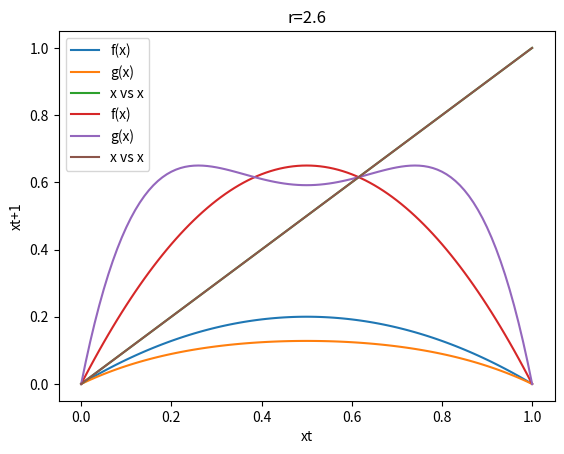

The matplotlib source for this figure:
from numpy import *
from matplotlib.pyplot import *

r_values=[0.8,2.6]
def f(x):
	return	r*x*(1-x)
def g(x):
	return f(f(x))
a=0
b=1
h=0.01
Fig=['Fig 1.pdf', 'Fig 2.pdf']

for r in r_values:
	xpoints=arange(a,b+h,h)
	fpoints=[]
	gpoints=[]

	for x in xpoints:
		x=f(x)
		fpoints.append(x)
	plot(xpoints,fpoints,label='f(x)')
	title(('r={0}'.format(r)))
	for x in xpoints:
		x=g(x)
		gpoints.append(x)
	plot(xpoints,gpoints,label='g(x)')
	title(('r={0}'.format(r)))
	plot(xpoints,xpoints,label='x vs x')
	legend(loc='best')
	xlabel('xt')
	ylabel('xt+1')
	grid()
	savefig(('r={0}.pdf'.format(r)))
	show()


